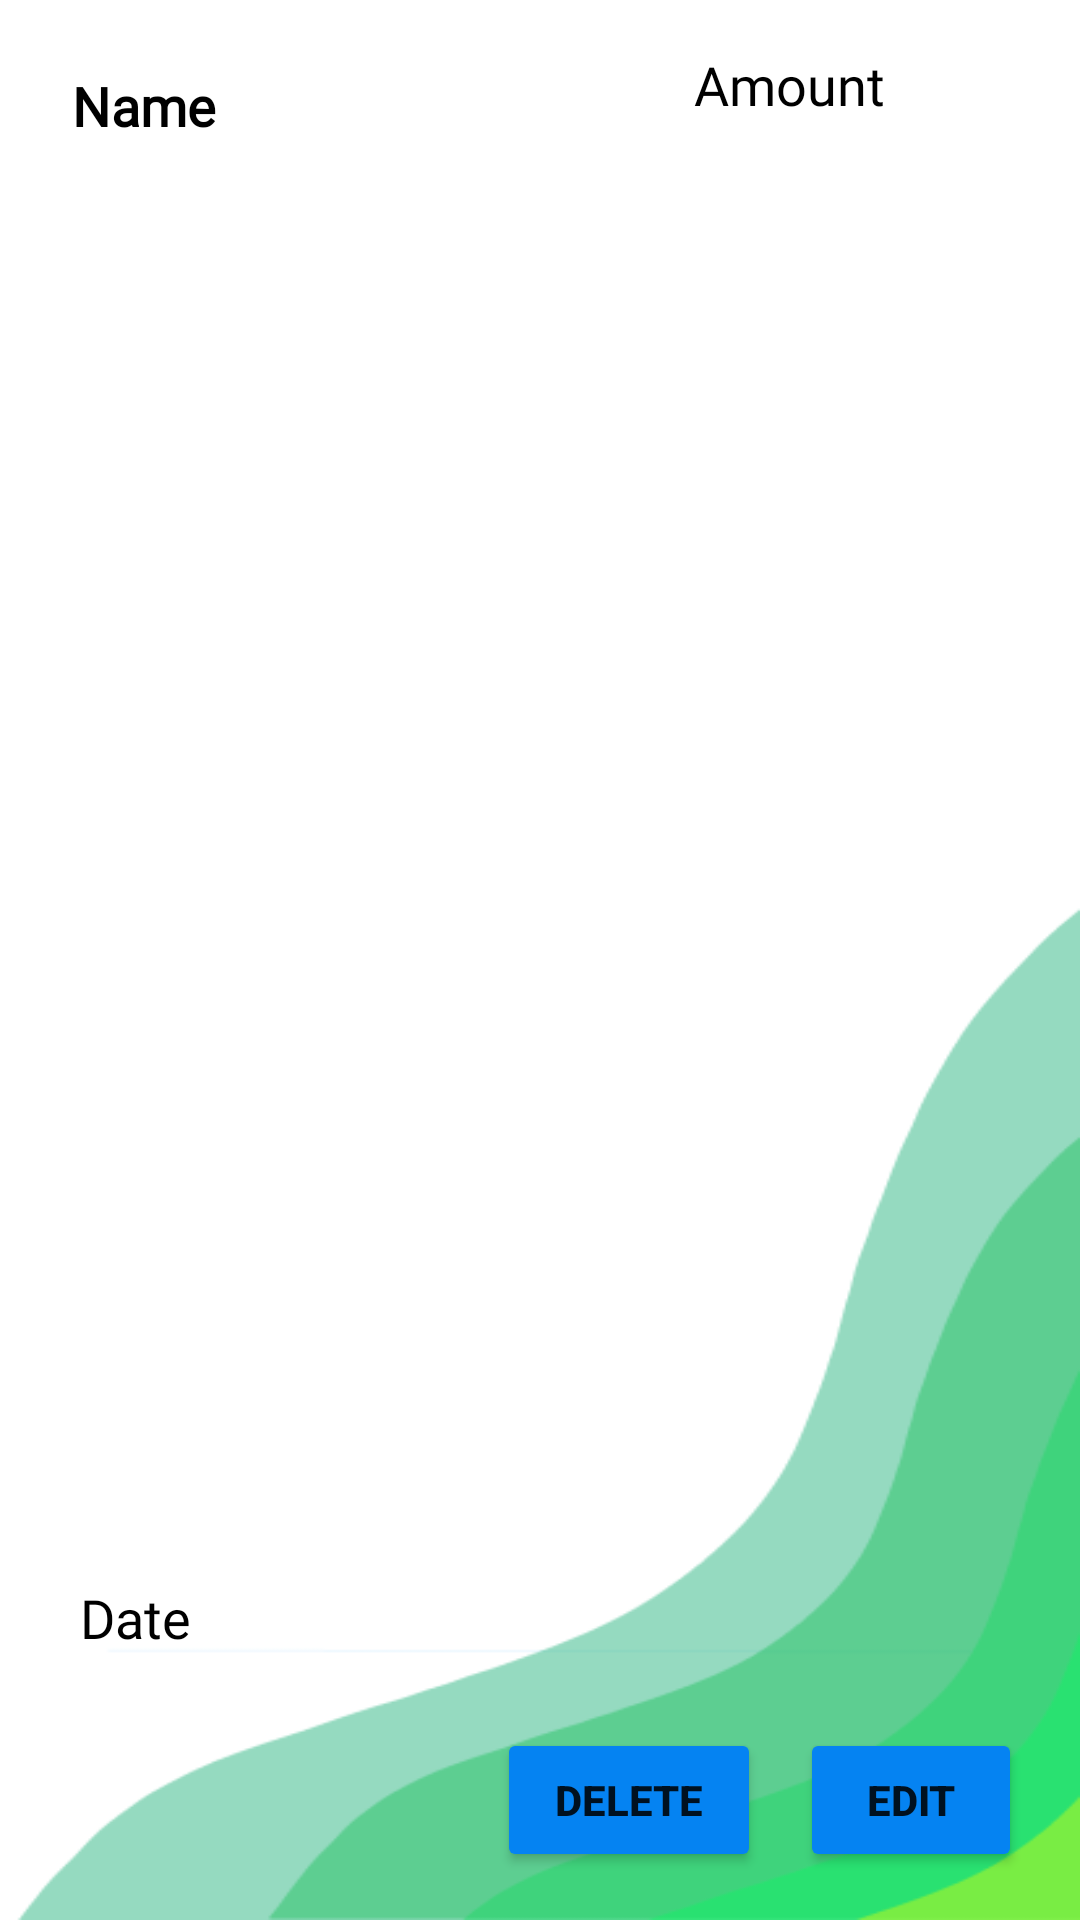

Layout XML and referenced resources for this Android screen:
<!-- AndroidManifest.xml: application theme Theme.MADProject -->
<!-- res/layout/income_view.xml -->
<?xml version="1.0" encoding="utf-8"?>
<androidx.constraintlayout.widget.ConstraintLayout xmlns:android="http://schemas.android.com/apk/res/android"
    xmlns:app="http://schemas.android.com/apk/res-auto"
    xmlns:tools="http://schemas.android.com/tools"
    android:layout_width="match_parent"
    android:layout_height="wrap_content"
    android:orientation="vertical"
    android:background="@drawable/expensebg"
    android:padding="16dp">

    <TextView
        android:id="@+id/name"
        android:layout_width="245dp"
        android:layout_height="27dp"
        android:fontFamily="@font/poppins_medium"
        android:text="@string/name"
        android:textColor="@color/black"
        android:textSize="18sp"
        android:textStyle="bold"
        app:layout_constraintBottom_toBottomOf="parent"
        app:layout_constraintEnd_toEndOf="parent"
        app:layout_constraintHorizontal_bias="0.096"
        app:layout_constraintStart_toStartOf="parent"
        app:layout_constraintTop_toTopOf="parent"
        app:layout_constraintVertical_bias="0.012" />

    <TextView
        android:id="@+id/amount"
        android:layout_width="117dp"
        android:layout_height="24dp"
        android:fontFamily="@font/poppins_medium"
        android:text="@string/amountincome"
        android:textSize="18sp"
        android:textColor="@color/black"
        app:layout_constraintBottom_toBottomOf="parent"
        app:layout_constraintEnd_toEndOf="parent"
        app:layout_constraintHorizontal_bias="0.903"
        app:layout_constraintStart_toEndOf="@+id/name"
        app:layout_constraintTop_toTopOf="parent"
        app:layout_constraintVertical_bias="0.0" />

    <TextView
        android:id="@+id/date"
        android:layout_width="161dp"
        android:layout_height="29dp"
        android:fontFamily="@font/poppins_medium"
        android:text="@string/dateincome"
        android:textSize="18sp"
        android:textColor="@color/black"
        app:layout_constraintBottom_toBottomOf="parent"
        app:layout_constraintEnd_toEndOf="parent"
        app:layout_constraintHorizontal_bias="0.064"
        app:layout_constraintStart_toStartOf="parent"
        app:layout_constraintTop_toBottomOf="@+id/name"
        app:layout_constraintVertical_bias="0.875" />

    <Button
        android:id="@+id/delete_button"
        android:layout_width="wrap_content"
        android:layout_height="wrap_content"
        android:layout_marginStart="40dp"
        android:backgroundTint="#0583F2"
        android:text="@string/deleteincome"
        android:textStyle="bold"
        app:cornerRadius="70dp"
        app:layout_constraintBottom_toBottomOf="parent"
        app:layout_constraintEnd_toStartOf="@+id/edit_button"
        app:layout_constraintHorizontal_bias="0.895"
        app:layout_constraintStart_toStartOf="parent"
        app:layout_constraintTop_toBottomOf="@+id/amount"
        app:layout_constraintVertical_bias="1.0" />

    <Button
        android:id="@+id/edit_button"
        android:layout_width="74dp"
        android:layout_height="wrap_content"
        android:backgroundTint="#0583F2"
        android:text="@string/editincome"
        android:textStyle="bold"
        app:cornerRadius="70dp"
        app:layout_constraintBottom_toBottomOf="parent"
        app:layout_constraintEnd_toEndOf="parent"
        app:layout_constraintHorizontal_bias="0.958"
        app:layout_constraintStart_toEndOf="@+id/date"
        app:layout_constraintTop_toBottomOf="@+id/amount"
        app:layout_constraintVertical_bias="1.0" />



</androidx.constraintlayout.widget.ConstraintLayout>
<!-- resources referenced by this layout -->
<resources>
  <color name="black">#FF000000</color>
  <!-- drawable expensebg: png bitmap (drawable, 12958 bytes) -->
  <string name="amountincome">Amount</string>
  <string name="dateincome">Date</string>
  <string name="deleteincome">Delete</string>
  <string name="editincome">Edit</string>
  <string name="name">Name</string>
  <style name="Theme.MADProject" parent="Theme.MaterialComponents.DayNight.NoActionBar">
          
          <item name="colorPrimary">@color/my_custom_color_green</item>
          <item name="colorPrimaryVariant">@color/my_custom_color_green</item>
          <item name="colorOnPrimary">@color/white</item>
          
          <item name="colorSecondary">@color/my_custom_color_green</item>
          <item name="colorSecondaryVariant">@color/my_custom_color_green</item>
          <item name="colorOnSecondary">@color/black</item>
          
          <item name="android:statusBarColor" tools:targetApi="l">@color/background_green</item>
          
      </style>
  <color name="my_custom_color_green">#03a66a</color>
  <color name="white">#FFFFFFFF</color>
  <color name="background_green">#03A66A</color>
</resources>
